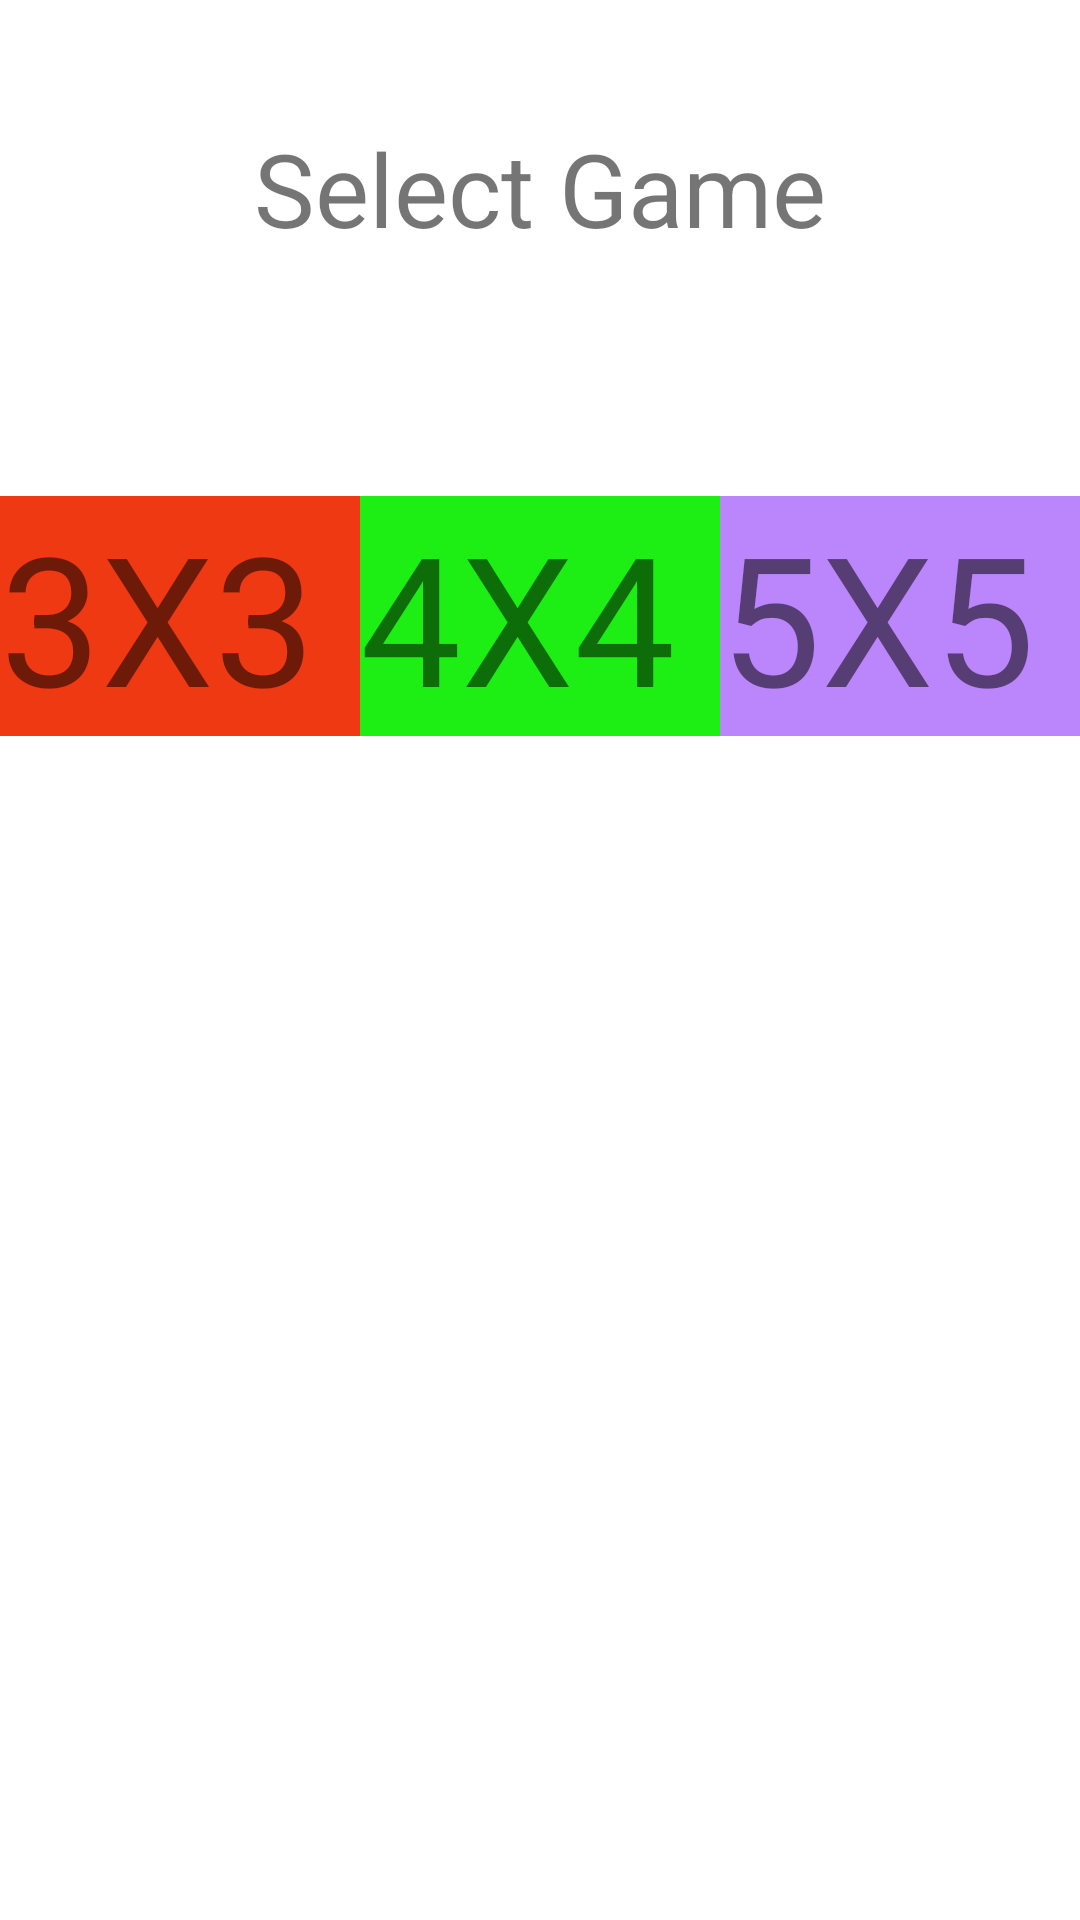

Android layout source for this screen:
<!-- AndroidManifest.xml: application theme Theme.TBC_shemajamebeli_4 -->
<!-- res/layout/fragment_config.xml -->
<?xml version="1.0" encoding="utf-8"?>
<LinearLayout xmlns:android="http://schemas.android.com/apk/res/android"
    xmlns:tools="http://schemas.android.com/tools"
    android:layout_width="match_parent"
    android:layout_height="match_parent"
    android:orientation="vertical"
    tools:context=".ConfigFragment">

    <TextView
        android:id="@+id/selectTitle"
        android:layout_width="wrap_content"
        android:layout_height="wrap_content"
        android:layout_gravity="center_horizontal"
        android:layout_marginTop="40dp"
        android:layout_marginBottom="80dp"
        android:text="Select Game"
        android:textSize="34sp" />
<androidx.appcompat.widget.LinearLayoutCompat
    android:layout_width="match_parent"
    android:layout_height="match_parent">
    <TextView
        android:id="@+id/type3x3"
        android:layout_width="wrap_content"
        android:layout_height="wrap_content"
        android:textSize="60sp"
        android:background="@color/defaultRed"
        android:layout_weight="1"
        android:text="3X3" />
    <TextView
        android:id="@+id/type4x4"
        android:background="@color/defaultGreen"
        android:textSize="60sp"
        android:layout_width="wrap_content"
        android:layout_height="wrap_content"
        android:layout_weight="1"
        android:text="4X4" />
    <TextView
        android:id="@+id/type5x5"
        android:background="@color/purple_200"
        android:layout_width="wrap_content"
        android:layout_height="wrap_content"
        android:textSize="60sp"
        android:layout_weight="1"
        android:text="5X5" />

</androidx.appcompat.widget.LinearLayoutCompat>


</LinearLayout>
<!-- resources referenced by this layout -->
<resources>
  <color name="defaultGreen">#1DEE13</color>
  <color name="defaultRed">#EE3913</color>
  <color name="purple_200">#FFBB86FC</color>
  <style name="Theme.TBC_shemajamebeli_4" parent="Theme.MaterialComponents.DayNight.DarkActionBar">
          
          <item name="colorPrimary">@color/purple_500</item>
          <item name="colorPrimaryVariant">@color/purple_700</item>
          <item name="colorOnPrimary">@color/white</item>
          
          <item name="colorSecondary">@color/teal_200</item>
          <item name="colorSecondaryVariant">@color/teal_700</item>
          <item name="colorOnSecondary">@color/black</item>
          
          <item name="android:statusBarColor" tools:targetApi="l">?attr/colorPrimaryVariant</item>
          
      </style>
  <color name="purple_500">#FF6200EE</color>
  <color name="purple_700">#FF3700B3</color>
  <color name="white">#FFFFFFFF</color>
  <color name="teal_200">#FF03DAC5</color>
  <color name="teal_700">#FF018786</color>
  <color name="black">#FF000000</color>
</resources>
